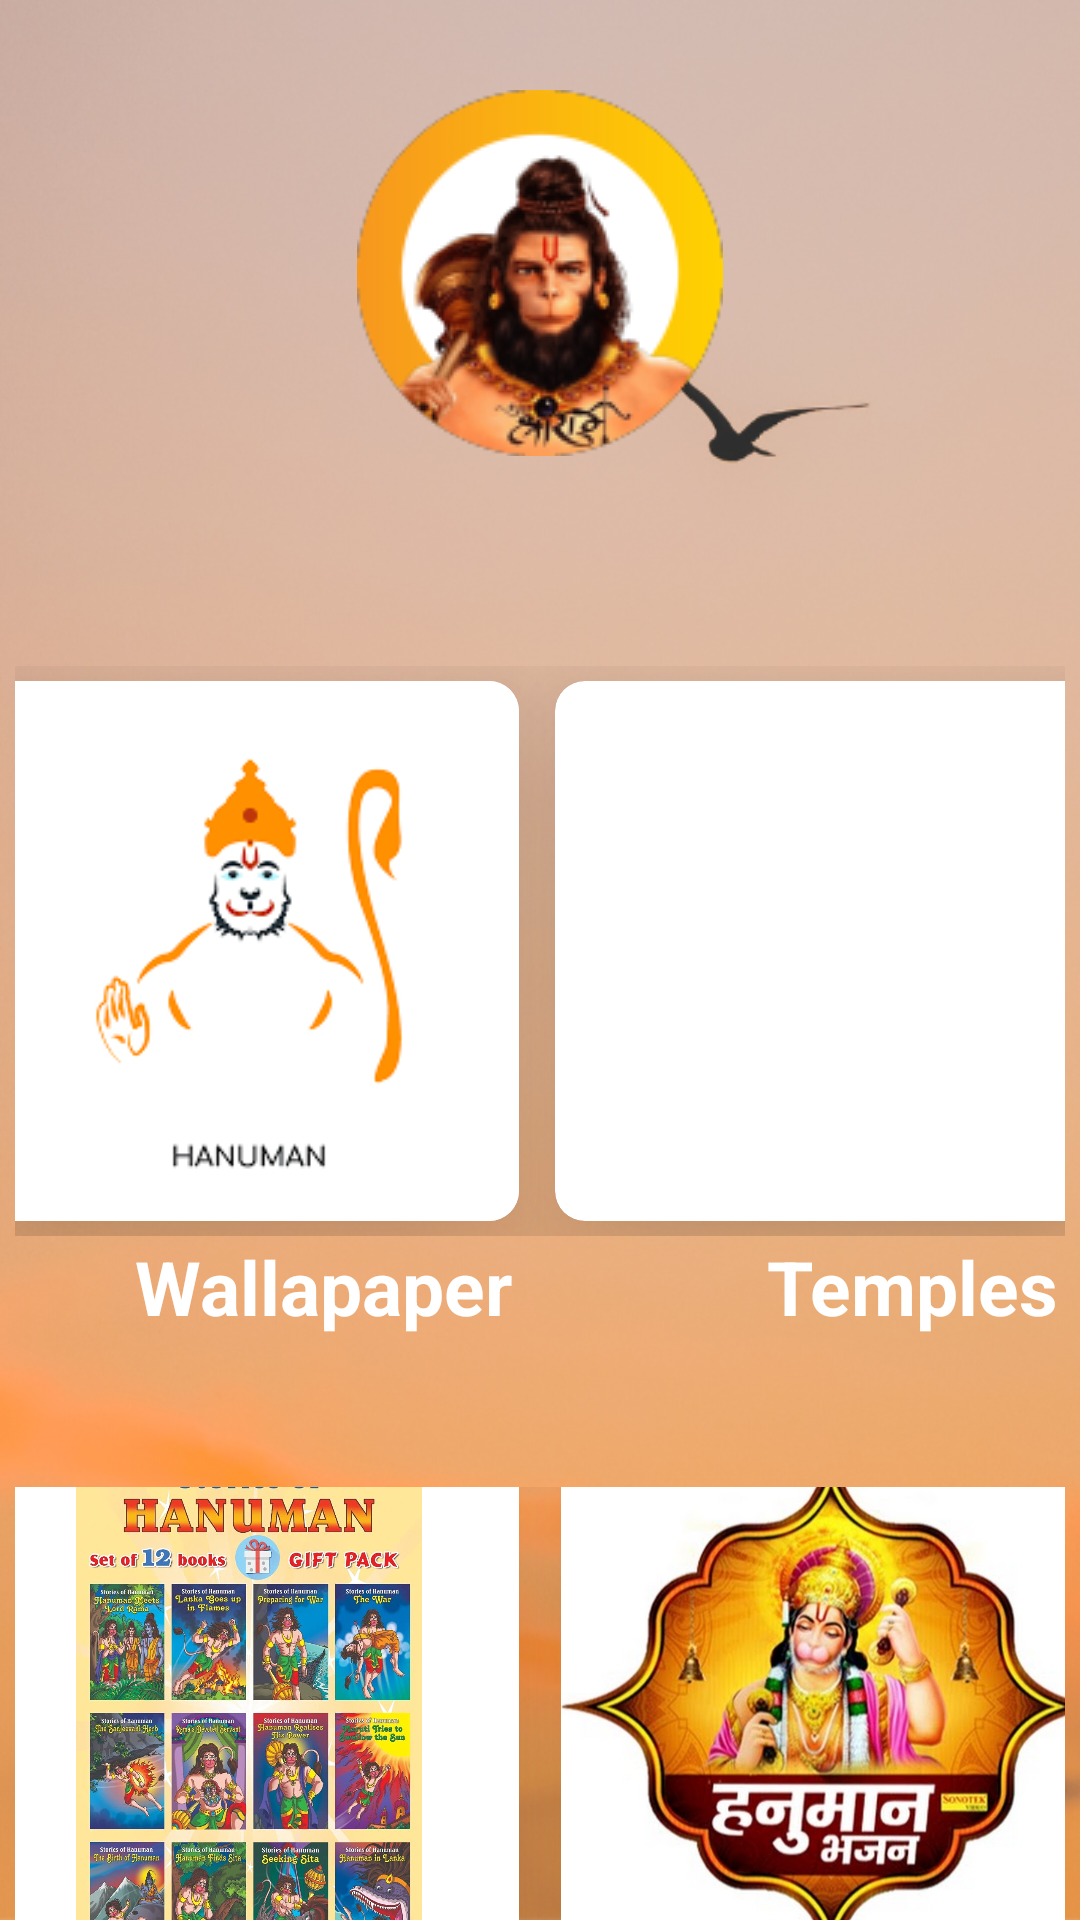

The Android layout XML behind this screen, and the referenced resources:
<!-- AndroidManifest.xml: application theme Theme.HanumanUniverse -->
<!-- res/layout/activity_main.xml -->
<?xml version="1.0" encoding="utf-8"?>
<RelativeLayout xmlns:android="http://schemas.android.com/apk/res/android"
    xmlns:app="http://schemas.android.com/apk/res-auto"
    xmlns:tools="http://schemas.android.com/tools"
    android:layout_width="match_parent"
    android:layout_height="match_parent"
    android:background="@drawable/mainbg"
    android:fitsSystemWindows="true"
    tools:context=".MainActivity">

    <ImageView
        android:id="@+id/imglogo"
        android:layout_width="match_parent"
        android:layout_height="wrap_content"
        android:layout_marginTop="30dp"
        android:src="@drawable/hanumanlogo" />

    <LinearLayout
        android:id="@+id/mainlayout"
        android:layout_width="match_parent"
        android:layout_height="wrap_content"
        android:layout_below="@+id/imglogo"
        android:layout_marginTop="70dp"
        android:orientation="vertical">

        <LinearLayout
            android:layout_width="match_parent"
            android:layout_height="wrap_content"
            android:layout_marginLeft="5dp"
            android:layout_marginRight="5dp"
            android:gravity="center"
            android:orientation="horizontal">

            <androidx.cardview.widget.CardView
                android:id="@+id/wallsection"
                android:layout_width="180dp"
                android:layout_height="180dp"
                android:layout_marginLeft="5dp"
                android:layout_marginTop="5dp"
                android:layout_marginRight="5dp"
                android:layout_marginBottom="5dp"
                app:cardCornerRadius="10dp"
                app:cardElevation="30dp">

                <ImageView
                    android:layout_width="match_parent"
                    android:layout_height="wrap_content"
                    android:src="@drawable/wallsection" />

            </androidx.cardview.widget.CardView>

            <androidx.cardview.widget.CardView
                android:id="@+id/templessection"
                android:layout_width="180dp"
                android:layout_height="180dp"
                android:layout_marginLeft="7dp"
                android:layout_marginTop="5dp"
                android:layout_marginRight="7dp"
                android:layout_marginBottom="5dp"
                app:cardCornerRadius="10dp"
                app:cardElevation="30dp"
                app:cardPreventCornerOverlap="true">


                <ImageView
                    android:layout_width="match_parent"
                    android:layout_height="wrap_content"
                    android:src="@drawable/templessection" />


            </androidx.cardview.widget.CardView>


        </LinearLayout>


        <LinearLayout
            android:layout_width="wrap_content"
            android:layout_height="match_parent"
            android:orientation="horizontal">

            <TextView
                android:layout_width="wrap_content"
                android:layout_height="wrap_content"
                android:layout_marginStart="45dp"
                android:text="Wallapaper"
                android:textColor="@color/white"
                android:textSize="25sp"
                android:textStyle="bold">

            </TextView>

            <TextView
                android:layout_width="wrap_content"
                android:layout_height="wrap_content"
                android:layout_marginLeft="85dp"
                android:text="Temples"
                android:textColor="@color/white"
                android:textSize="25sp"
                android:textStyle="bold">

            </TextView>

        </LinearLayout>


        <LinearLayout
            android:layout_width="match_parent"
            android:layout_height="wrap_content"
            android:layout_marginLeft="5dp"
            android:layout_marginTop="50dp"
            android:layout_marginRight="5dp"
            android:gravity="center"
            android:orientation="horizontal">

            <androidx.cardview.widget.CardView
                android:id="@+id/storysection"
                android:layout_width="180dp"
                android:layout_height="180dp"
                android:layout_marginLeft="7dp"
                android:layout_marginTop="5dp"
                android:layout_marginRight="7dp"
                android:layout_marginBottom="5dp"
                app:cardCornerRadius="10dp"
                app:cardElevation="30dp">


                <ImageView
                    android:layout_width="match_parent"
                    android:layout_height="wrap_content"
                    android:src="@drawable/storysection" />


            </androidx.cardview.widget.CardView>

            <androidx.cardview.widget.CardView
                android:id="@+id/Bhajansection"
                android:layout_width="180dp"
                android:layout_height="180dp"
                android:layout_marginLeft="7dp"
                android:layout_marginTop="5dp"
                android:layout_marginRight="7dp"
                android:layout_marginBottom="5dp"
                app:cardCornerRadius="10dp"
                app:cardElevation="30dp">


                <ImageView
                    android:layout_width="match_parent"
                    android:layout_height="wrap_content"
                    android:src="@drawable/bhajansection" />


            </androidx.cardview.widget.CardView>


        </LinearLayout>


        <LinearLayout
            android:layout_width="wrap_content"
            android:layout_height="match_parent"
            android:orientation="horizontal">

            <TextView
                android:layout_width="match_parent"
                android:layout_height="wrap_content"
                android:layout_marginLeft="70dp"
                android:text="Story"
                android:textColor="@color/white"
                android:textSize="25sp"
                android:textStyle="bold">

            </TextView>

            <TextView
                android:layout_width="match_parent"
                android:layout_height="wrap_content"
                android:layout_marginLeft="130dp"
                android:text="Bhajan"
                android:textColor="@color/white"
                android:textSize="25sp"
                android:textStyle="bold">

            </TextView>
        </LinearLayout>
    </LinearLayout>
</RelativeLayout>
<!-- resources referenced by this layout -->
<resources>
  <color name="white">#FFFFFFFF</color>
  <!-- drawable bhajansection: jpg bitmap (drawable, 88469 bytes) -->
  <!-- drawable hanumanlogo: png bitmap (drawable, 23158 bytes) -->
  <!-- drawable mainbg: png bitmap (drawable, 367012 bytes) -->
  <!-- drawable storysection: jpg bitmap (drawable, 234426 bytes) -->
  <!-- drawable wallsection: png bitmap (drawable, 4796 bytes) -->
  <style name="Theme.HanumanUniverse" parent="Theme.MaterialComponents.DayNight.DarkActionBar">
          
          <item name="colorPrimary">@color/hony</item>
          <item name="colorPrimaryVariant">@color/hony</item>
          <item name="colorOnPrimary">@color/white</item>
          
          <item name="colorSecondary">@color/teal_200</item>
          <item name="colorSecondaryVariant">@color/teal_700</item>
          <item name="colorOnSecondary">@color/black</item>
          
          <item name="android:statusBarColor">@color/hony</item>
          
      </style>
  <color name="hony">#E09C1B</color>
  <color name="teal_200">#FF03DAC5</color>
  <color name="teal_700">#FF018786</color>
  <color name="black">#FF000000</color>
</resources>
